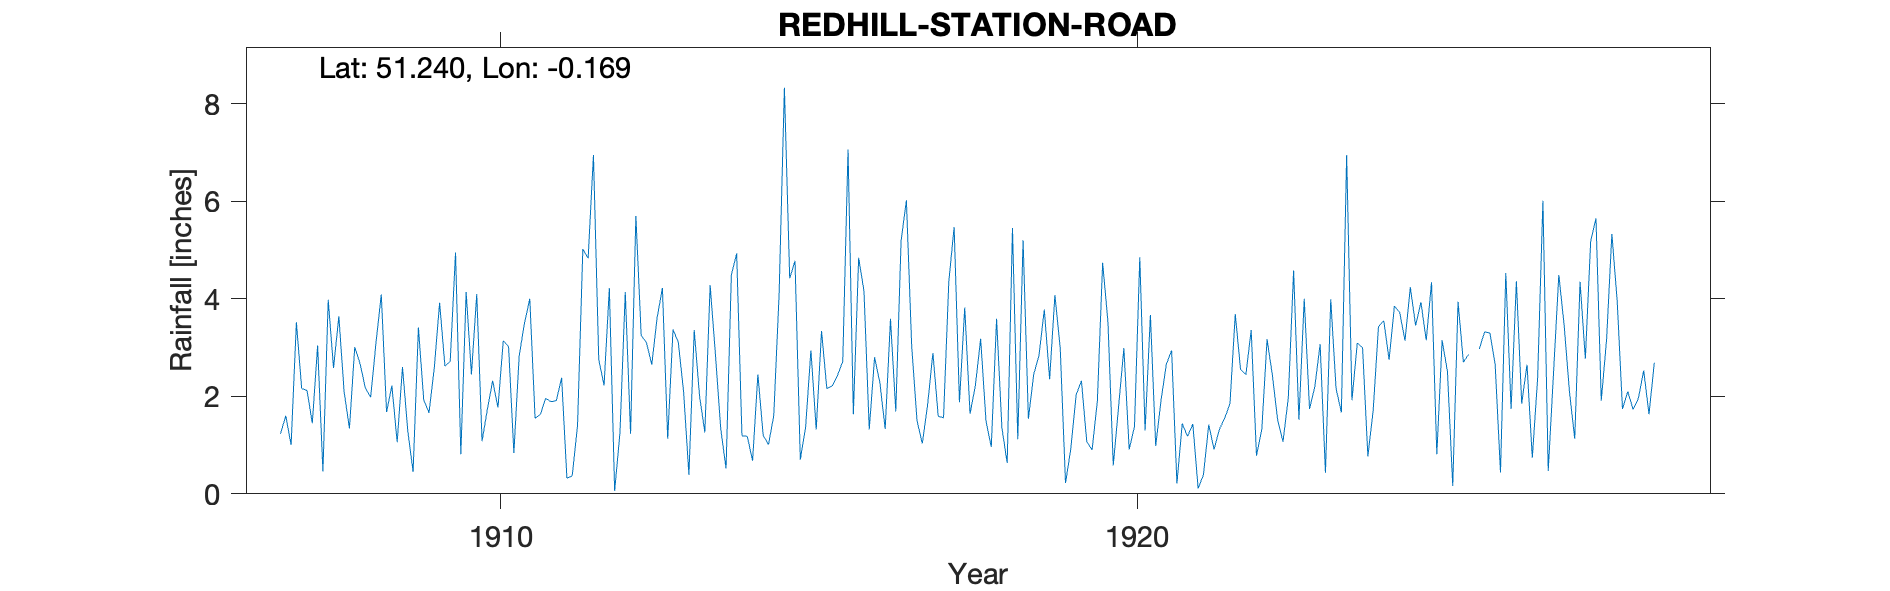

The table this chart was drawn from, first rows:
REDHILL-STATION-ROAD, , , , , , , , , , , , , , , , , , , , , , , 
Grid ref, TQ279506, Long, -0.1687, Lat, 51.24, Elevation, 270, ft, , , , , , , , , , , , , , , 
Station no, RR4874, , , , , , , , , , , , , , , , , , , , , , 
, 1900, 1901, 1902, 1903, 1904, 1905, 1906, 1907, 1908, 1909, 1910, 1911, 1912, 1913, 1914, 1915, 1916, 1917, 1918, 1919, 1920, 1921, 1922
January, , , , , , , , 1.23, 2.09, 1.29, 2.45, 1.55, 2.76, 4.22, 0.52, 4.42, 1.63, 1.5, 3.18, 3.78, 3.52, 2.94, 3.69
February, , , , , , , , 1.6, 1.34, 0.45, 4.1, 1.63, 2.22, 1.13, 4.49, 4.78, 4.84, 1.03, 1.5, 2.35, 0.58, 0.21, 2.55
March, , , , , , , , 1, 3.01, 3.41, 1.08, 1.96, 4.22, 3.37, 4.93, 0.7, 4.16, 1.83, 0.96, 4.08, 1.78, 1.44, 2.44
April, , , , , , , , 3.52, 2.67, 1.93, 1.73, 1.89, 0.06, 3.11, 1.19, 1.37, 1.32, 2.89, 3.59, 2.99, 2.99, 1.18, 3.36
May, , , , , , , , 2.16, 2.17, 1.66, 2.32, 1.91, 1.25, 2.09, 1.18, 2.94, 2.8, 1.59, 1.36, 0.22, 0.91, 1.43, 0.78
June, , , , , , , , 2.12, 1.98, 2.59, 1.77, 2.38, 4.14, 0.39, 0.68, 1.32, 2.28, 1.56, 0.63, 0.93, 1.38, 0.11, 1.32
July, , , , , , , , 1.45, 3.09, 3.92, 3.14, 0.32, 1.23, 3.36, 2.45, 3.34, 1.33, 4.36, 5.45, 2.03, 4.85, 0.39, 3.17
August, , , , , , , , 3.04, 4.09, 2.62, 3.02, 0.37, 5.7, 2.01, 1.2, 2.16, 3.59, 5.47, 1.12, 2.32, 1.3, 1.42, 2.43
September, , , , , , , , 0.46, 1.68, 2.72, 0.84, 1.4, 3.25, 1.26, 1.01, 2.21, 1.69, 1.88, 5.2, 1.07, 3.67, 0.91, 1.51
October, , , , , , , , 3.98, 2.22, 4.95, 2.83, 5.02, 3.1, 4.28, 1.61, 2.43, 5.19, 3.82, 1.54, 0.9, 0.98, 1.32, 1.07
November, , , , , , , , 2.58, 1.06, 0.81, 3.5, 4.83, 2.65, 2.86, 4.09, 2.71, 6.02, 1.64, 2.45, 1.9, 1.91, 1.55, 1.97
December, , , , , , , , 3.64, 2.6, 4.14, 4, 6.95, 3.61, 1.33, 8.33, 7.06, 3.02, 2.22, 2.84, 4.74, 2.66, 1.85, 4.58
Total, , , , , , , , 26.78, 28, 30.49, 30.78, 30.21, 34.19, 29.41, 31.68, 35.44, 37.87, 29.79, 29.82, 27.31, 26.53, 14.75, 28.87
Gauge on flat roof 18ft above ground at …, , , , , , , , , , , , , , , , , , , , , , , 
1925 Oct Gauge moved 3ft higher 15ft S, , , , , , , , , , , , , , , , , , , , , , , 
1927 No objects within several yards, , , , , , , , , , , , , , , , , , , , , , , 
1928 Gauge moved owing to alterations Ho…, , , , , , , , , , , , , , , , , , , , , , , 
1929 Gauge terminated, , , , , , , , , , , , , , , , , , , , , , , 
